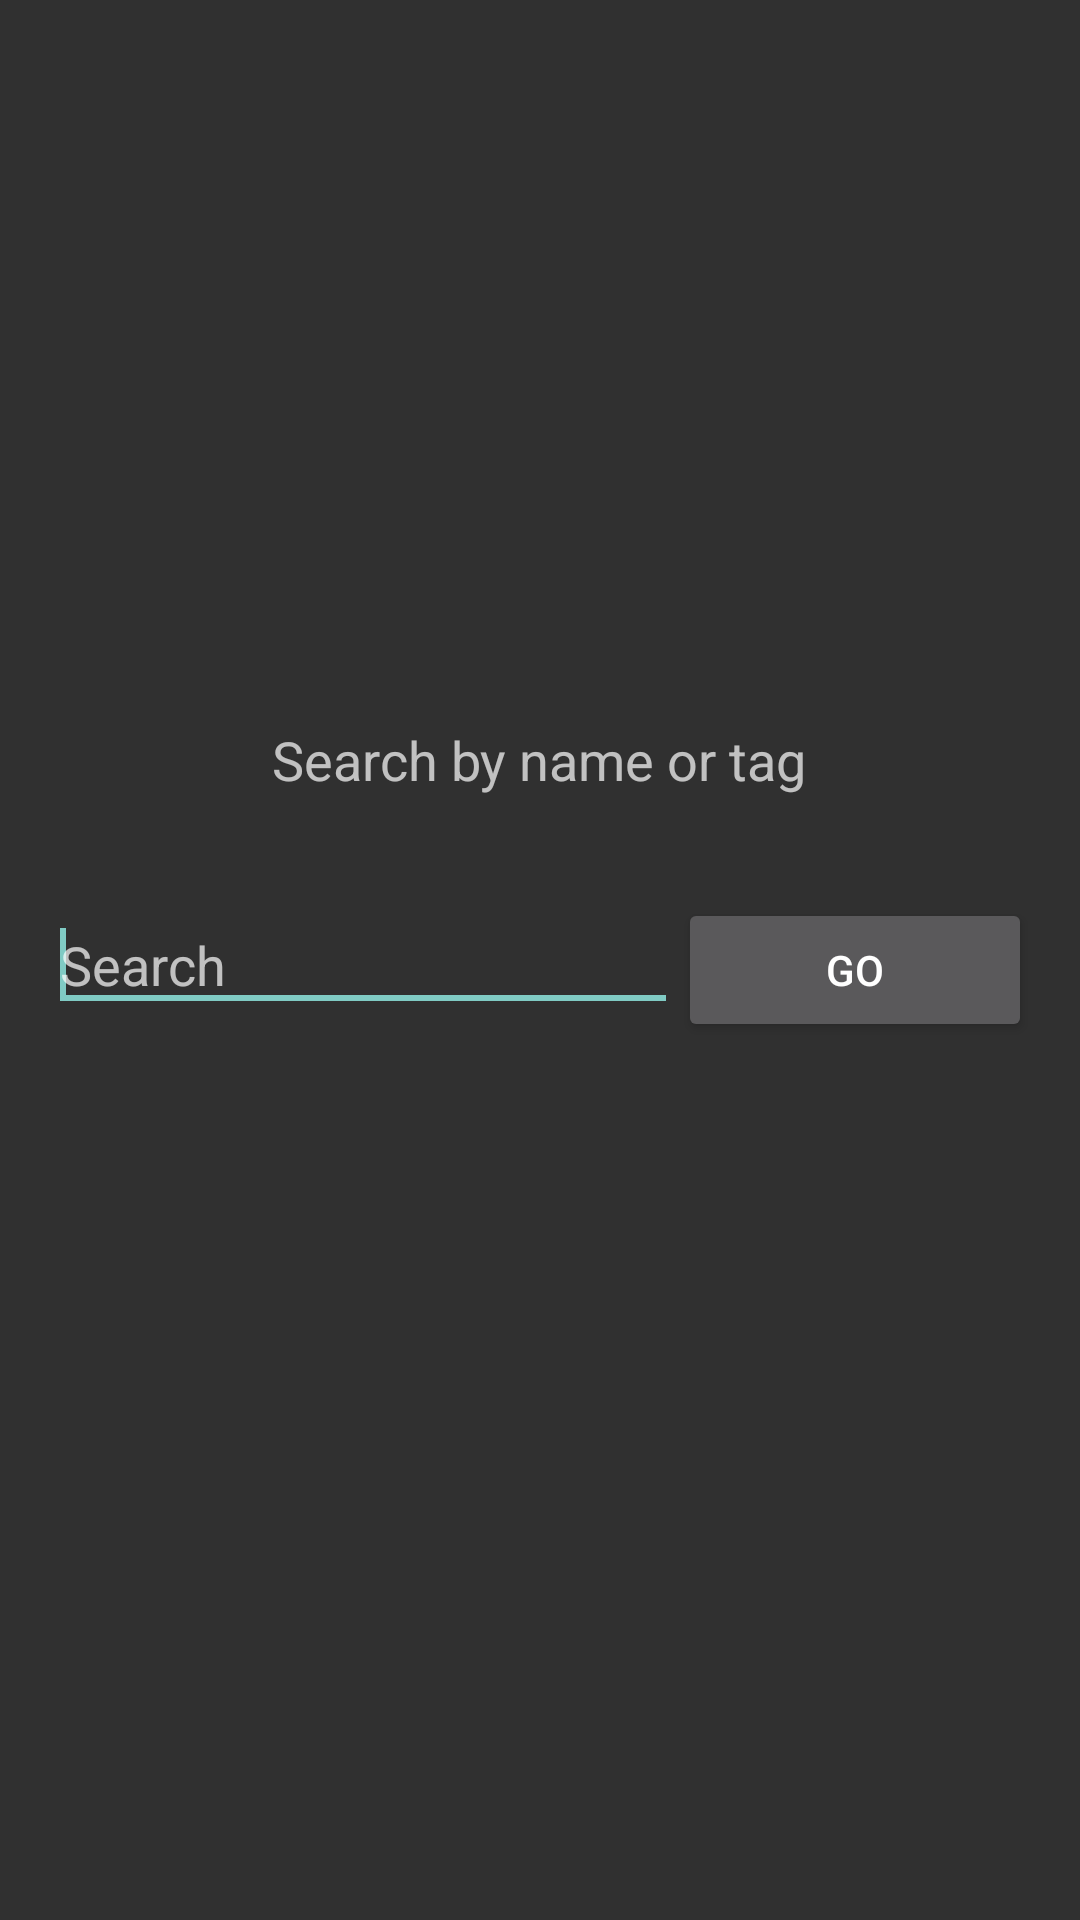

Layout XML and referenced resources for this Android screen:
<!-- AndroidManifest.xml: application theme AppTheme -->
<!-- res/layout/activity_main.xml -->
<RelativeLayout xmlns:android="http://schemas.android.com/apk/res/android"
    xmlns:tools="http://schemas.android.com/tools"
    android:layout_width="match_parent"
    android:layout_height="match_parent"
    android:paddingBottom="@dimen/activity_vertical_margin"
    android:paddingLeft="@dimen/activity_horizontal_margin"
    android:paddingRight="@dimen/activity_horizontal_margin"
    android:paddingTop="@dimen/activity_vertical_margin"
    tools:context=".MainActivity" >

    <Button
        android:id="@+id/bGo"
        android:layout_width="wrap_content"
        android:layout_height="wrap_content"
        android:layout_alignBaseline="@+id/etSearch"
        android:layout_alignBottom="@+id/etSearch"
        android:layout_alignParentRight="true"
        android:layout_toRightOf="@+id/etSearch"
        android:text="Go" />

    <EditText
        android:id="@+id/etSearch"
        android:layout_width="210dp"
        android:layout_height="wrap_content"
        android:layout_centerVertical="true"
        android:ems="10"
        android:hint="Search" >

        <requestFocus />
    </EditText>

    <TextView
        android:id="@+id/textView1"
        android:layout_width="wrap_content"
        android:layout_height="wrap_content"
        android:layout_above="@+id/etSearch"
        android:layout_centerHorizontal="true"
        android:layout_marginBottom="34dp"
        android:text="Search by name or tag"
        android:textAppearance="?android:attr/textAppearanceMedium" />

</RelativeLayout>
<!-- resources referenced by this layout -->
<resources>
  <dimen name="activity_horizontal_margin">16dp</dimen>
  <dimen name="activity_vertical_margin">16dp</dimen>
  <style name="AppTheme" parent="AppBaseTheme">
          
      </style>
  <style name="AppBaseTheme" parent="@style/Theme.AppCompat">
          
  
      </style>
</resources>
